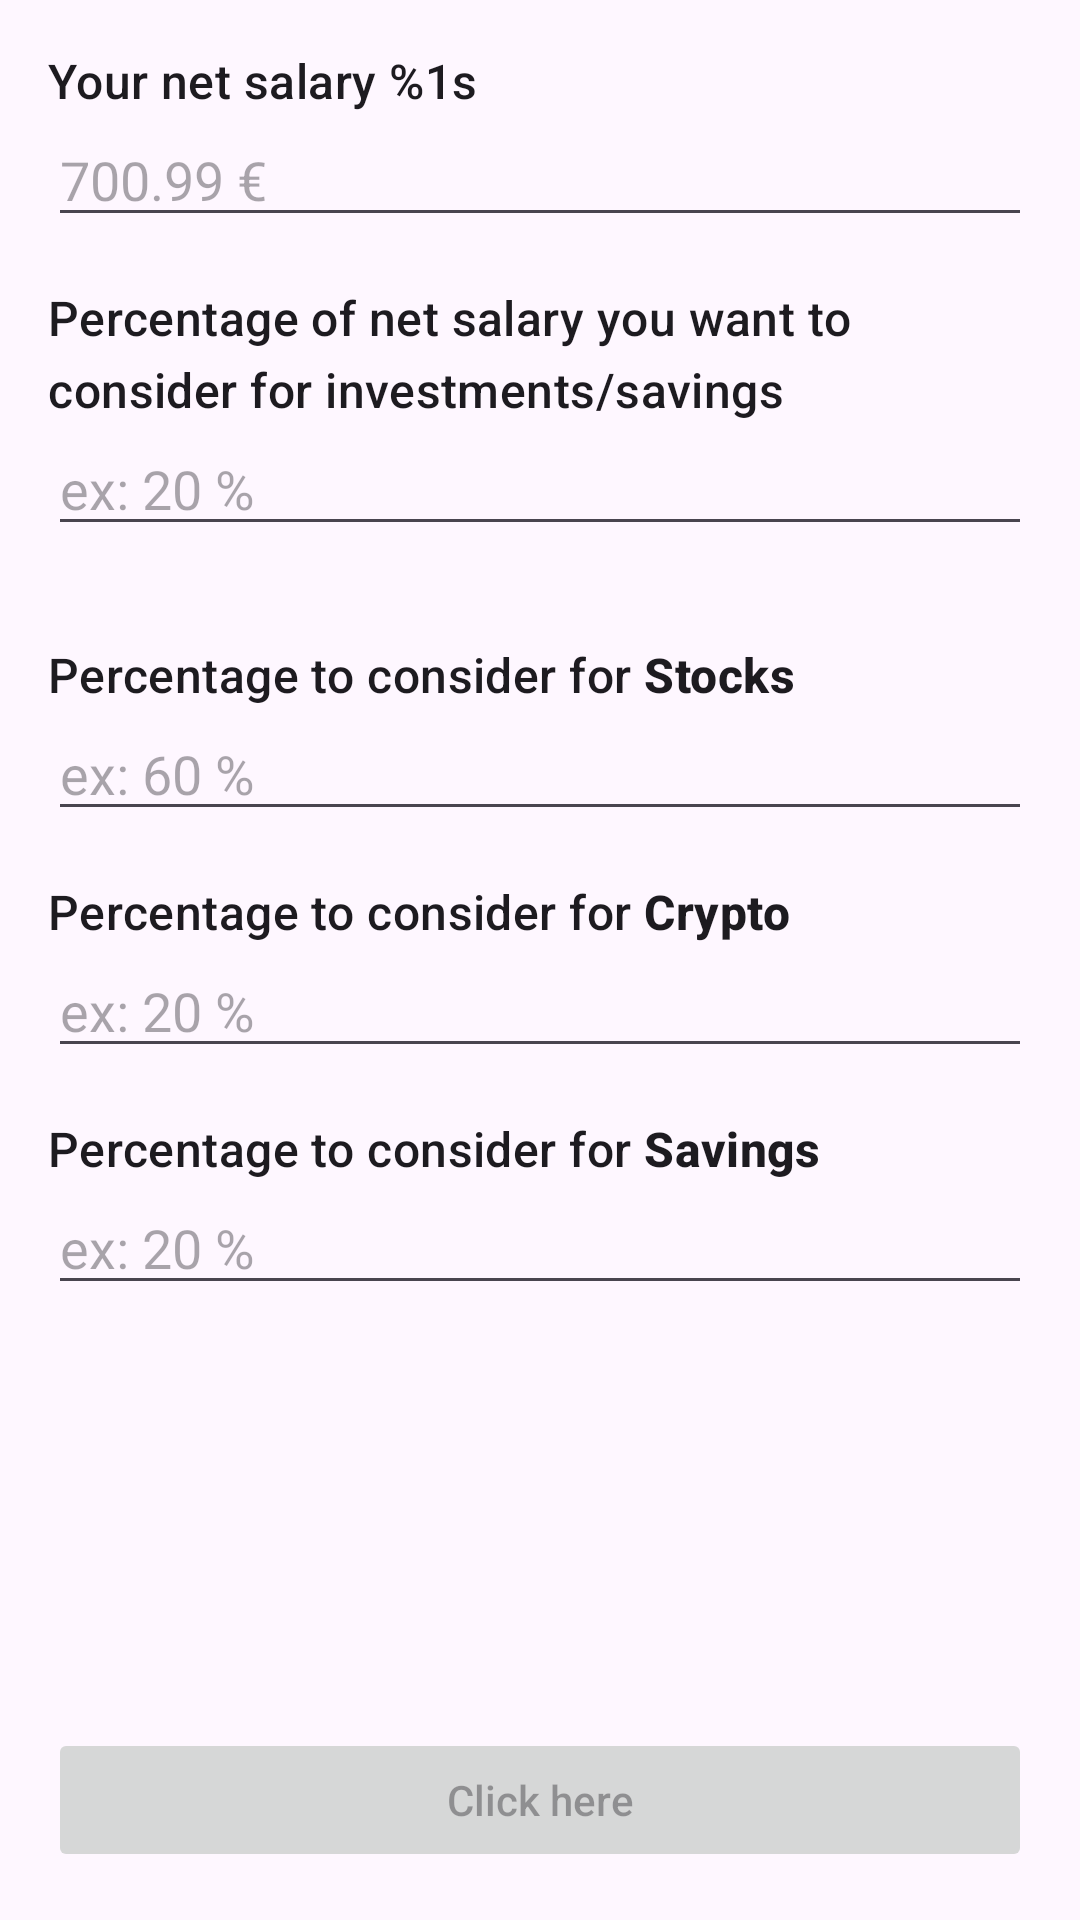

Reconstruct the res/layout file that produces this screen, plus the resources it refers to.
<!-- AndroidManifest.xml: application theme Theme.MyShare -->
<!-- res/layout/fragment_edit_profile.xml -->
<?xml version="1.0" encoding="utf-8"?>
<androidx.core.widget.NestedScrollView xmlns:android="http://schemas.android.com/apk/res/android"
    xmlns:tools="http://schemas.android.com/tools"
    android:id="@+id/nested_scroll_view"
    android:layout_width="match_parent"
    android:layout_height="match_parent"
    android:fillViewport="true"
    tools:context=".ui.EditProfileFragment">

    <LinearLayout
        android:id="@+id/scroll_content"
        android:layout_width="match_parent"
        android:layout_height="wrap_content"
        android:gravity="center|top"
        android:orientation="vertical"
        android:padding="@dimen/margin_normal">

        <TextView
            android:id="@+id/net_salary_label"
            style="@style/TextAppearance.Material3.TitleMedium"
            android:layout_width="match_parent"
            android:layout_height="wrap_content"
            android:text="@string/your_net_salary_label" />

        <EditText
            android:id="@+id/net_salary"
            android:layout_width="match_parent"
            android:layout_height="wrap_content"
            android:layout_marginBottom="@dimen/margin_normal"
            android:hint="@string/salary_net_hint"
            android:importantForAutofill="no"
            android:inputType="numberDecimal" />

        <TextView
            android:id="@+id/net_salary_percentage_label"
            style="@style/TextAppearance.Material3.TitleMedium"
            android:layout_width="match_parent"
            android:layout_height="wrap_content"
            android:text="@string/investments_savings_percentage_label" />

        <EditText
            android:id="@+id/net_salary_percentage"
            android:layout_width="match_parent"
            android:layout_height="wrap_content"
            android:layout_marginBottom="@dimen/margin_large"
            android:hint="@string/_20_percent_hint"
            android:importantForAutofill="no"
            android:inputType="number" />

        <TextView
            android:id="@+id/stock_percentage_label"
            style="@style/TextAppearance.Material3.TitleMedium"
            android:layout_width="match_parent"
            android:layout_height="wrap_content"
            android:text="@string/percentage_stocks_label" />

        <EditText
            android:id="@+id/stock_percentage"
            android:layout_width="match_parent"
            android:layout_height="wrap_content"
            android:layout_marginBottom="@dimen/margin_normal"
            android:hint="@string/_60_percent_hint"
            android:importantForAutofill="no"
            android:inputType="number" />

        <TextView
            android:id="@+id/crypto_percentage_label"
            style="@style/TextAppearance.Material3.TitleMedium"
            android:layout_width="match_parent"
            android:layout_height="wrap_content"
            android:text="@string/percentage_crypto_label" />

        <EditText
            android:id="@+id/crypto_percentage"
            android:layout_width="match_parent"
            android:layout_height="wrap_content"
            android:layout_marginBottom="@dimen/margin_normal"
            android:hint="@string/_20_percent_hint"
            android:importantForAutofill="no"
            android:inputType="number" />

        <TextView
            android:id="@+id/savings_percentage_label"
            style="@style/TextAppearance.Material3.TitleMedium"
            android:layout_width="match_parent"
            android:layout_height="wrap_content"
            android:text="@string/percentage_savings_label" />

        <EditText
            android:id="@+id/savings_percentage"
            android:layout_width="match_parent"
            android:layout_height="wrap_content"
            android:layout_marginBottom="@dimen/margin_normal"
            android:hint="@string/_20_percent_hint"
            android:importantForAutofill="no"
            android:inputType="number" />

        <include layout="@layout/bottom_loading_btn" />

    </LinearLayout>


</androidx.core.widget.NestedScrollView>
<!-- res/layout/bottom_loading_btn.xml (included above) -->
<?xml version="1.0" encoding="utf-8"?>
<RelativeLayout xmlns:android="http://schemas.android.com/apk/res/android"
    xmlns:tools="http://schemas.android.com/tools"
    android:layout_width="match_parent"
    android:layout_height="wrap_content"
    android:gravity="center|bottom">

    <Button
        android:id="@+id/bottom_btn"
        android:layout_width="match_parent"
        android:layout_height="wrap_content"
        android:layout_alignParentBottom="true"
        android:enabled="false"
        tools:enabled="true"
        tools:text="Click here"
        android:textAllCaps="false" />

    <ProgressBar
        android:id="@+id/progressBar"
        android:layout_width="wrap_content"
        android:layout_height="wrap_content"
        android:layout_alignParentBottom="true"
        android:layout_centerHorizontal="true"
        android:visibility="invisible" />

</RelativeLayout>
<!-- resources referenced by this layout -->
<resources>
  <dimen name="margin_large">32dp</dimen>
  <dimen name="margin_normal">16dp</dimen>
  <string name="_20_percent_hint" translatable="false">ex: 20 %</string>
  <string name="_60_percent_hint" translatable="false">ex: 60 %</string>
  <string name="investments_savings_percentage_label">Percentage of net salary you want to consider for investments/savings</string>
  <string name="percentage_crypto_label">Percentage to consider for <b>Crypto</b></string>
  <string name="percentage_savings_label">Percentage to consider for <b>Savings</b></string>
  <string name="percentage_stocks_label">Percentage to consider for <b>Stocks</b></string>
  <string name="salary_net_hint" translatable="false">700.99 €</string>
  <string name="your_net_salary_label">Your net salary %1s</string>
  <style name="Theme.MyShare" parent="Base.Theme.MyShare" />
  <style name="Base.Theme.MyShare" parent="Theme.Material3.DayNight.NoActionBar">
          
          
      </style>
</resources>
